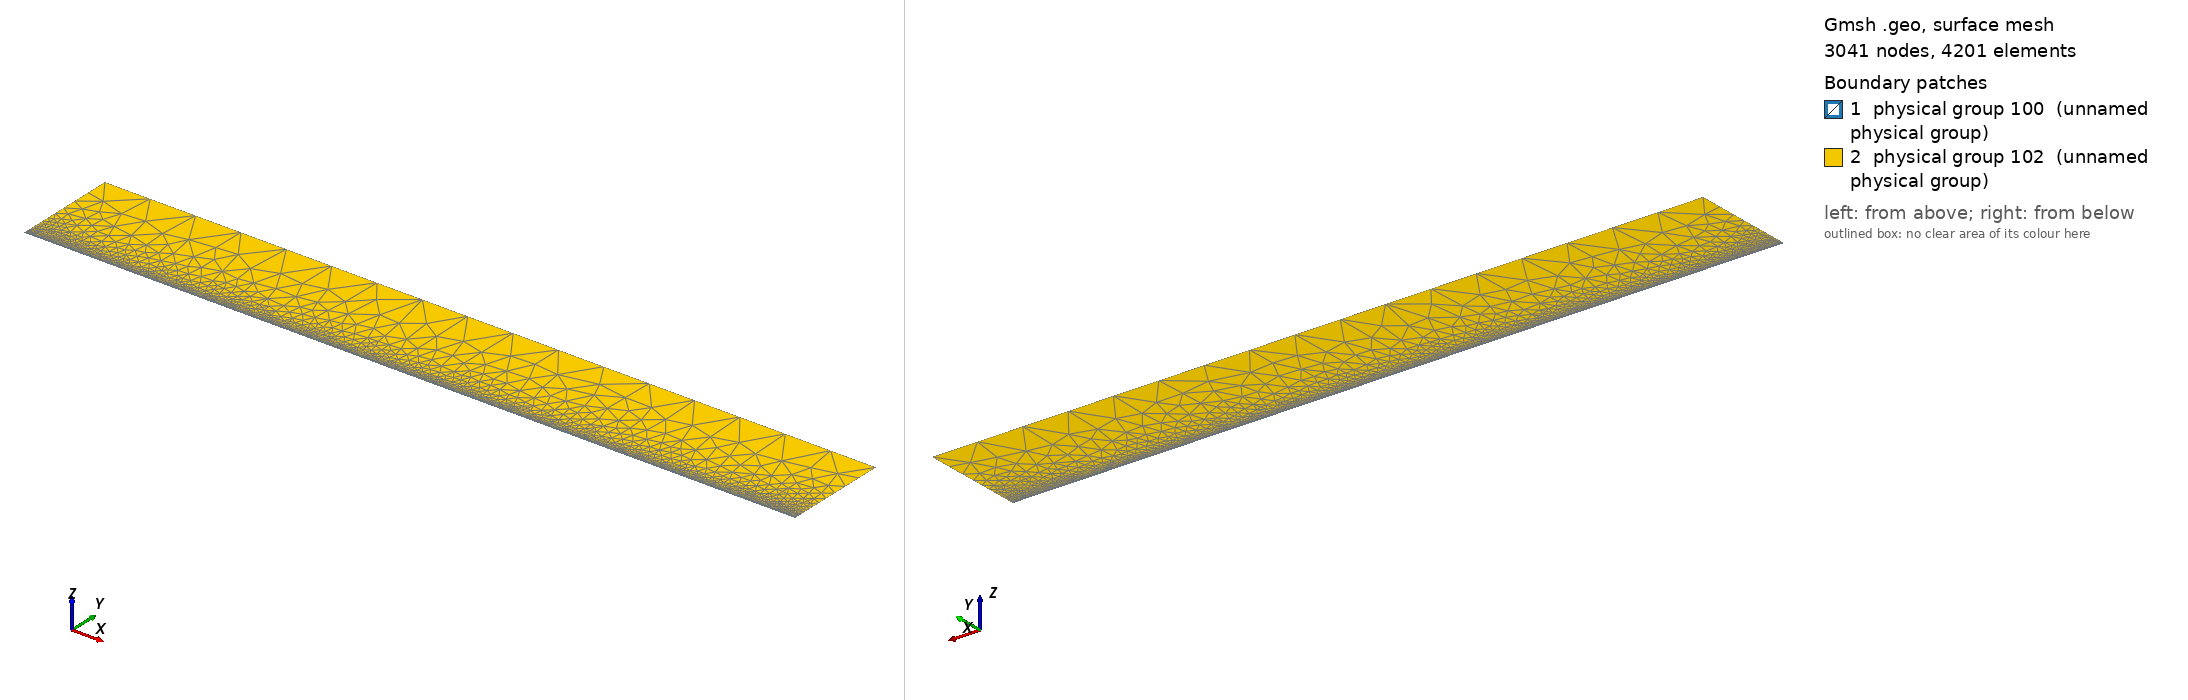

Gmsh geometry script, surface-meshed: 3041 nodes, 4201 surface elements. Boundary patches (legend numbers): 1 physical group 100 (unnamed physical group), 2 physical group 102 (unnamed physical group). Left view from above one corner, right view from below the opposite corner. Legend entries are the model's physical surfaces. The drawing asked Gmsh for element sizes between 1% and 20% of the model's largest extent; the script's own settings can give other sizes.

=== mesh.geo (drawn) ===
// Macro parameters
deltaStar = 1;
BL = 3.75 * deltaStar; // height of the second layer of quad elements
x0 = 100 * deltaStar; // x distance from inflow to gap
lengthOutflow = 1000 * deltaStar; // length after the gap
x3 = lengthOutflow; // last point of the domain
triagHeightRegion = 150 * deltaStar; // height of the triangular region
h = triagHeightRegion; // height of the domain


// Micro parameters
size_triag_v_top = 64; // size of the elements in the upper triangular region
size_quad_h = BL / 5;
size_quad_v = 3;

// All the value below are between 0 and 1. =1  means the elements are all equal in size. Avoid using values very close to 1, because we dividing by log(p) in the formula.
p_quad_v = 1; // densitiy concentration of quad elements, vertically, near the inflow.
p_quad_h = 0.5;  
p_triag_h_outflow = 0.8; // densitiy concentration of elements in the triangular region of the domain, horizontally.
p_triag_h_inflow = p_triag_h_outflow; // density concentration of elements in the triangular region of the domain, horizontally.


// for the derivation of the formula, see file 20250123_gmshFormula.md in the docs folder
N_quad_h = Ceil( BL / size_quad_h);
N_quad_v = Ceil ((x0 + x3) / size_quad_v);

// ---------------------------
// for triangular region
// ---------------------------
a_triag_h_inflow = (BL) / (h - BL) * (1 - p_quad_h) / (1 - p_quad_h^(N_quad_h + 1));
a_triag_h_outflow = a_triag_h_inflow;
N_triag_v_top = Ceil( (x3 + x0) / size_triag_v_top ); // we assume p_triag_v = 1, otherwise the formula is different
//N_triag_h_inflow = Ceil( h / size_triag_h_inflow );
//N_triag_h_outflow = Ceil( h / size_triag_h_outflow );
N_triag_h_inflow = Ceil( Log(a_triag_h_inflow / (1 - p_triag_h_inflow + a_triag_h_inflow * p_triag_h_inflow)) / Log(p_triag_h_inflow) );
N_triag_h_outflow = Ceil( Log(a_triag_h_outflow / (1 - p_triag_h_outflow + a_triag_h_outflow * p_triag_h_outflow)) / Log(p_triag_h_outflow) );


Point(1) = {-x0, 0, 0};
Point(6) = {x3,0,0};
Point(7) = {x3,BL,0};
Point(8) = {x3,h,0};
Point(9) = {-x0,h,0};
Point(10) = {-x0,BL,0};

Line(1) = {1,6};
Line(6) = {6,7};
Line(7) = {7,8};
Line(8) = {8,9};
Line(9) = {9,10};
Line(11) = {10,1};
Line(12) = {7, 10};


// outer quads
Curve Loop(1) = {6, 12, 11, 1};
Plane Surface(1) = {1};

// triangular region
Curve Loop(3) = {9, -12, 7, 8};
Plane Surface(3) = {3};


// This defines the surfaces that will be meshed with quad elements
Transfinite Surface {1} = {1, 6, 7, 10};

Transfinite Curve {11, -6} = N_quad_h Using Progression p_quad_h;
Transfinite Curve {1, -12} = N_quad_v Using Progression p_quad_v;

Recombine Surface {1, 2};

// for triangluar region
Transfinite Curve {8} = N_triag_v_top Using Progression 1;
Transfinite Curve {9} = N_triag_h_inflow Using Progression p_triag_h_inflow;
Transfinite Curve {-7} = N_triag_h_outflow Using Progression p_triag_h_outflow;


// defining boundary
Physical Curve(1) = {9,11}; // inlet
Physical Curve(2) = {7,6}; // outlet
Physical Curve(3) = {8}; // top
Physical Curve(4) = {1}; // wall


Physical Surface(100) = {1};
Physical Surface(102) = {3};
